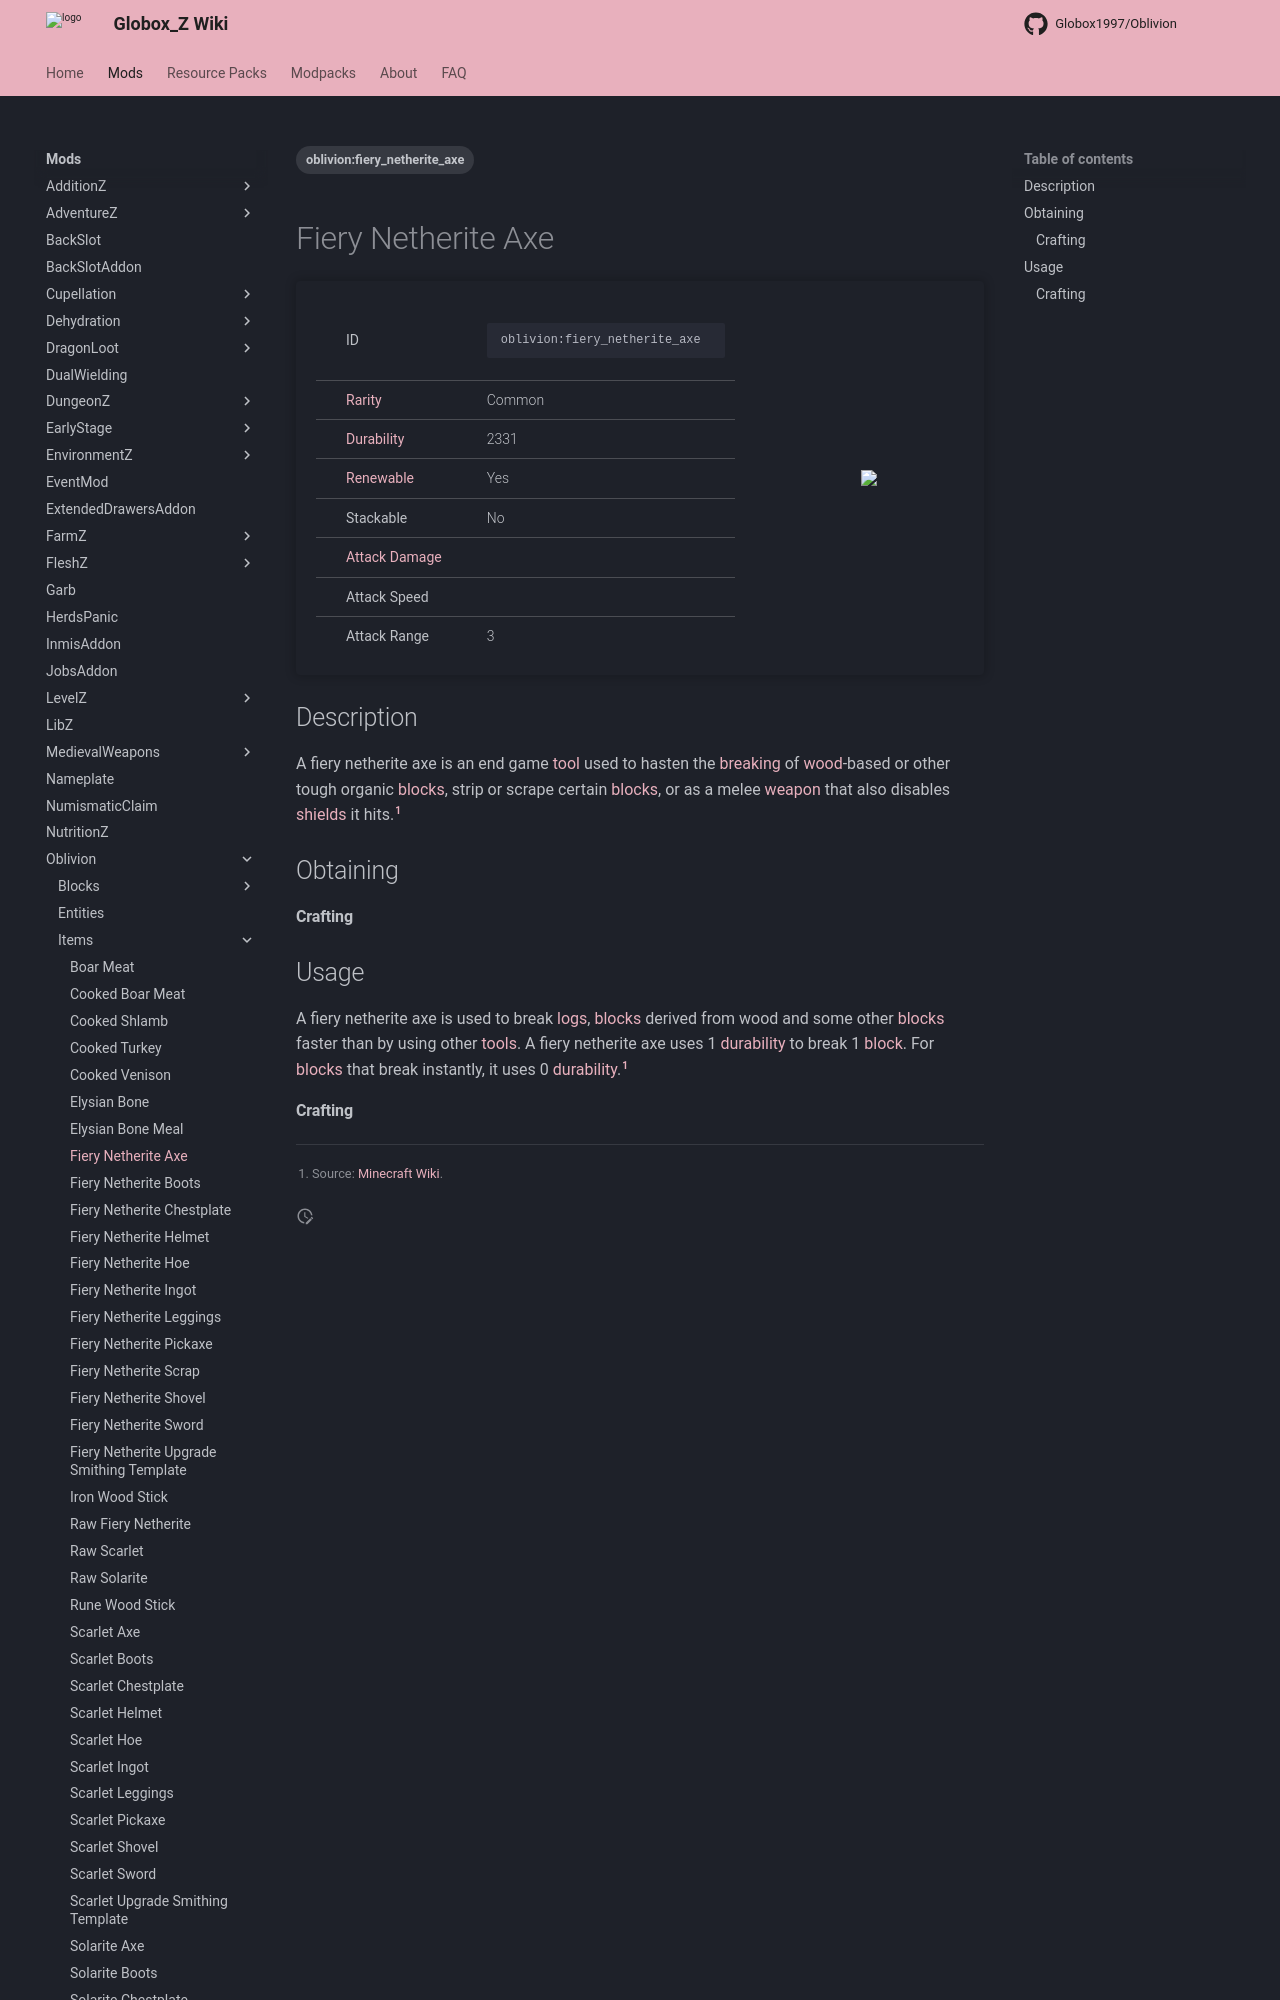

repository: Globox1997/wiki · page: mods/Oblivion/Items/Fiery_Netherite_Axe/index.html · generator: mkdocs

---
title: Fiery Netherite Axe
project: oblivion
summary: oblivion item fiery netherite axe
tags:
    - oblivion:fiery_netherite_axe
---
# Fiery Netherite Axe
<div class="main_table">
<div class="left_main_table">
<table class="left_table">
    <tbody>
        <tr>
            <td class="first-column">ID</td>
            <td class="second-column">
            ```
            oblivion:fiery_netherite_axe
            ```
            </td>
        </tr>
        <tr id="linear-top">
            <td class="first-column"><a href="https://minecraft.wiki/w/Rarity" target="_blank">Rarity</a></td>
            <td class="second-column">Common</td>
        </tr>
        <tr id="linear-top">
            <td class="first-column"><a href="https://minecraft.wiki/w/Durability" target="_blank">Durability</a></td>
            <td class="second-column">2331</td>
        </tr>
        <tr id="linear-top">
            <td class="first-column"><a href="https://minecraft.wiki/w/Renewable_resource" target="_blank">Renewable</a></td>
            <td class="second-column">Yes</td>
        </tr>
        <tr id="linear-top">
            <td class="first-column">Stackable</td>
            <td class="second-column">No</td>
        </tr>
        <tr id="linear-top">
            <td class="first-column"><a href="https://minecraft.wiki/w/Damage" target="_blank">Attack Damage</a></td>
            <td class="second-column icon-element" icon-count="11.5" icon-id="melee" icon-exclusive></td>
        </tr>
        <tr id="linear-top">
            <td class="first-column">Attack Speed</td>
            <td class="second-column icon-element" icon-count="0.9" icon-id="melee_speed" icon-exclusive></td>
        </tr>
        <tr id="linear-top">
            <td class="first-column">Attack Range</td>
            <td class="second-column">3</td>
        </tr>
    </tbody>
</table>
</div>
    <img src="/wiki/assets/oblivion/items/fiery_netherite_axe.png" loading="lazy" class="right_img_table"/>
</div>

## Description
A fiery netherite axe is an end game [tool](https://minecraft.wiki/w/Tool) used to hasten the [breaking](https://minecraft.wiki/w/Breaking) of [wood](https://minecraft.wiki/w/Wood)-based or other tough organic [blocks](https://minecraft.wiki/w/Block), strip or scrape certain [blocks](https://minecraft.wiki/w/Block), or as a melee [weapon](https://minecraft.wiki/w/Weapon) that also disables [shields](https://minecraft.wiki/w/Shield) it hits.[^1]

## Obtaining
